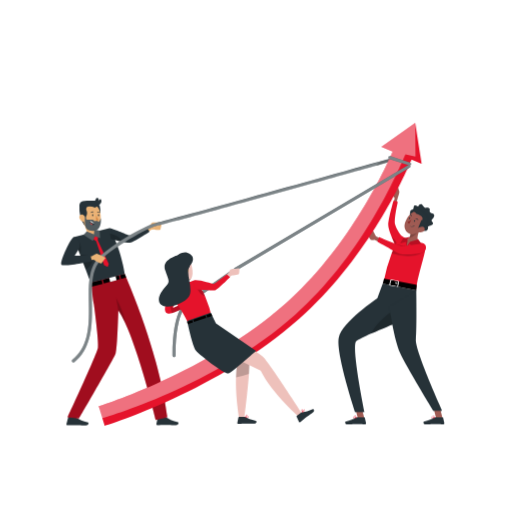
t = 0.00 s
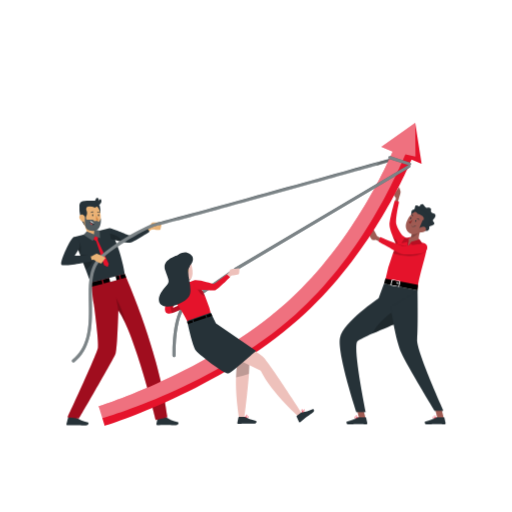
t = 1.05 s
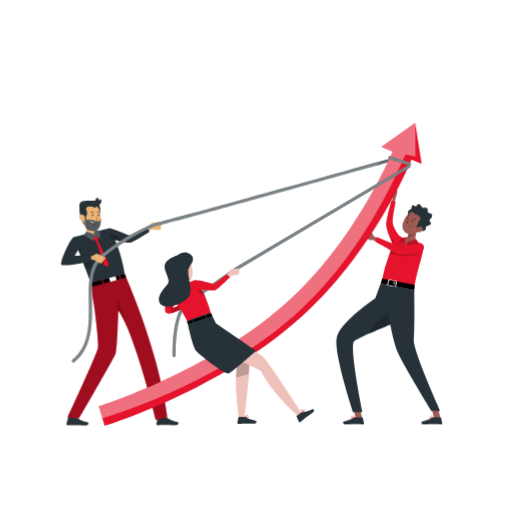
t = 1.95 s
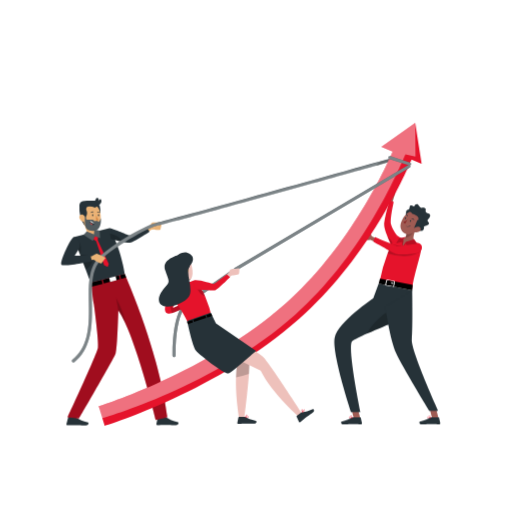
t = 3.00 s
t = 4.05 s: frame unchanged from t = 1.95 s, image omitted
t = 4.95 s: frame unchanged from t = 1.05 s, image omitted

The animated SVG that drew these frames (rendered in a browser with its animation timeline set to each time). Animation: 1 CSS @keyframes rule; one cycle of 6.00 s, repeats indefinitely.

<svg class="animated" id="freepik_stories-team-goals" xmlns="http://www.w3.org/2000/svg" viewBox="0 0 500 500" version="1.1" xmlns:xlink="http://www.w3.org/1999/xlink" xmlns:svgjs="http://svgjs.com/svgjs"><style>svg#freepik_stories-team-goals:not(.animated) .animable {opacity: 0;}svg#freepik_stories-team-goals.animated #freepik--character-1--inject-41 {animation: 3s Infinite  linear shake;animation-delay: 0s;}svg#freepik_stories-team-goals.animated #freepik--character-3--inject-41 {animation: 6s Infinite  linear shake;animation-delay: 0s;}svg#freepik_stories-team-goals.animated #freepik--Arrow--inject-41 {animation: 3s Infinite  linear shake;animation-delay: 0s;}svg#freepik_stories-team-goals.animated #freepik--character-2--inject-41 {animation: 3s Infinite  linear shake;animation-delay: 0s;}            @keyframes shake {                10%, 90% {                    transform: translate3d(-1px, 0, 0);                  }                  20%, 80% {                    transform: translate3d(2px, 0, 0);                  }                  30%, 50%, 70% {                    transform: translate3d(-4px, 0, 0);                  }                  40%, 60% {                    transform: translate3d(4px, 0, 0);                  }            }        .animator-hidden { display: none; }</style><g id="freepik--Shadow--inject-41" class="animable animator-hidden" style="transform-origin: 250px 416.24px;"><ellipse id="freepik--path--inject-41" cx="250" cy="416.24" rx="193.89" ry="11.32" style="fill: rgb(245, 245, 245); transform-origin: 250px 416.24px;" class="animable"></ellipse></g><g id="freepik--character-1--inject-41" class="animable" style="transform-origin: 224.151px 284.317px;"><path d="M138.38,225.56l6.86-3.92s2.64-4.07,3.43-4.26,9.49,0,9.49,0-1.31,5.64-1.45,6.75-8.44,0-8.44,0l-6.72,4Z" style="fill: rgb(235, 179, 118); transform-origin: 148.27px 222.713px;" id="eljixngg334nl" class="animable"></path><path d="M74.49,408l-7.18-1.43a.56.56,0,0,0-.55.44l-1.93,7.18a1,1,0,0,0,.73,1.13l.21,0c2.54,0,4.39-.2,7.57-.2,2,0,7.88.21,10.59.21s3.07-2.68,2-2.92c-5-1.09-8.72-2.59-10.31-4A1.58,1.58,0,0,0,74.49,408Z" style="fill: rgb(38, 50, 56); transform-origin: 75.6529px 410.95px;" id="elzo4az80x3j" class="animable"></path><path d="M162.36,407.76h-7.84a.55.55,0,0,0-.55.44L152.69,414a1,1,0,0,0,.74,1.12l.21,0c2.54-.05,4.38-.2,7.57-.2,2,0,7.88.2,10.59.2s3.06-2.67,1.95-2.92c-5-1.08-8.72-2.59-10.31-4A1.49,1.49,0,0,0,162.36,407.76Z" style="fill: rgb(38, 50, 56); transform-origin: 163.51px 411.44px;" id="el3dohjtg6bet" class="animable"></path><path d="M88.33,275.67l33.2-8.42c7.53,16.44,35.16,83.94,41.86,140.1l-11.24,2.85s-19.9-82.82-36.59-107c0,0-.89,36.76-2.7,42.11-1.49,4.4-35.66,63.27-35.66,63.27l-11.1-1.25S94,347.25,95.64,339.76c1.16-5.1-3.92-42.56-3.92-42.56-.89-3.34-2.23-17.17-2.23-17.17S88.49,276.36,88.33,275.67Z" style="fill: rgb(229, 19, 43); transform-origin: 114.745px 338.725px;" id="eleh4rnn4lpqt" class="animable"></path><g id="elbu1t7bgpmgp"><path d="M115.57,303.22a92.26,92.26,0,0,1,7.35,13.42c-2.3-12.94-9.43-25.47-9.43-25.47Z" style="isolation: isolate; opacity: 0.2; transform-origin: 118.205px 303.905px;" class="animable"></path></g><g id="elni7bfpqo7jq"><path d="M88.33,275.67l33.2-8.42c7.53,16.44,35.16,83.94,41.86,140.1l-11.24,2.85s-19.9-82.82-36.59-107c0,0-.89,36.76-2.7,42.11-1.49,4.4-35.66,63.27-35.66,63.27l-11.1-1.25S94,347.25,95.64,339.76c1.16-5.1-3.92-42.56-3.92-42.56-.89-3.34-2.23-17.17-2.23-17.17S88.49,276.36,88.33,275.67Z" style="isolation: isolate; opacity: 0.3; transform-origin: 114.745px 338.725px;" class="animable"></path></g><path d="M146.05,226.13s-15.14,10.22-19.13,10.76c-1.59.22-4.87-.32-8.26-1-5.14-1.1-10.5-2.64-10.5-2.64l-.67-5.07-.71-5.42c1.2-.4,16.86,6,19.2,7s17.47-8,17.47-8Z" style="fill: rgb(38, 50, 56); transform-origin: 126.415px 229.35px;" id="elw2j1843pzyl" class="animable"></path><polygon points="99.23 273.33 100.21 277.17 89.49 280.03 88.49 276.05 99.23 273.33" id="elhpr8h4sp0tq" class="animable" style="transform-origin: 94.35px 276.68px;"></polygon><polygon points="116.14 269.04 117.07 272.68 101.4 276.86 100.42 273.03 116.14 269.04" id="el6jo4mngsbrt" class="animable" style="transform-origin: 108.745px 272.95px;"></polygon><polygon points="123.24 271.04 118.25 272.37 117.33 268.74 121.91 267.58 123.24 271.04" id="elhb10q9ski4t" class="animable" style="transform-origin: 120.285px 269.975px;"></polygon><g id="el5ukoweeogfh"><rect x="106.97" y="269.89" width="6.38" height="4.6" style="fill: rgb(255, 255, 255); transform-origin: 110.16px 272.19px; transform: rotate(165.77deg);" class="animable"></rect></g><path d="M121.9,267.57l-33.42,8.48c-1.63-4.41-3.29-8.85-4.91-13.18-1.19-3.17-2.36-6.28-3.5-9.29q-.43-1.16-.87-2.28l-1-2.66q-1.11-2.92-2.14-5.63l-1.84-4.81-.87-2.28-1.65-4.3,35.09-8.9C118.36,242.91,121.9,267.57,121.9,267.57Z" style="fill: rgb(38, 50, 56); transform-origin: 96.8px 249.385px;" id="elqii2epaz2t8" class="animable"></path><path d="M84.44,230.76c3.61,1.73,10.27-1.32,10.27-1.32s2.21-2.44.89-3.52c-2.68.35-2.51-.53-3.48-1.9A7.89,7.89,0,0,1,91,221.18a16.06,16.06,0,0,1-.27-1.69L80.2,215.71C82.59,219.57,86.3,226.88,84.44,230.76Z" style="fill: rgb(235, 179, 118); transform-origin: 88.1102px 223.501px;" id="elwvxyi1byddq" class="animable"></path><g id="elu0ihpu4ki1"><path d="M83.4,219.16c1.9,5.05,6.56,5.2,8.72,4.86A7.89,7.89,0,0,1,91,221.18Z" style="isolation: isolate; opacity: 0.2; transform-origin: 87.76px 221.645px;" class="animable"></path></g><path d="M97.12,200s2.75,8.3-1.22,12.35-6.66-11.82-6.66-11.82Z" style="fill: rgb(38, 50, 56); transform-origin: 93.6438px 206.506px;" id="elcq3f39m60rl" class="animable"></path><path d="M83.92,221.39a7.85,7.85,0,0,0,9.39,1.48A8.76,8.76,0,0,0,97.55,218c.1-.28.19-.58.27-.88,1.34-5.59.5-14.82-5.59-17.3a8.51,8.51,0,0,0-11.73,8.5C80.86,214.55,80.78,218.21,83.92,221.39Z" style="fill: rgb(235, 179, 118); transform-origin: 89.4228px 211.493px;" id="elf7xewdwrl7t" class="animable"></path><path d="M89.93,210.09c0,.5.26.91.6.91s.59-.41.6-.91-.27-.92-.6-.92S89.93,209.58,89.93,210.09Z" style="fill: rgb(38, 50, 56); transform-origin: 90.5301px 210.085px;" id="el3v6vw85an5g" class="animable"></path><path d="M95.65,210.09c0,.51.27.92.6.92s.59-.42.6-.92-.28-.91-.6-.91S95.65,209.61,95.65,210.09Z" style="fill: rgb(38, 50, 56); transform-origin: 96.2501px 210.095px;" id="eld2ftw0fbfkw" class="animable"></path><path d="M93.83,210.34a17.83,17.83,0,0,0,2.41,4.33,2.91,2.91,0,0,1-2.43.45Z" style="fill: rgb(213, 135, 69); transform-origin: 95.025px 212.777px;" id="elp456lr9s2v" class="animable"></path><path d="M97.74,207.75a.34.34,0,0,1-.31,0,2.38,2.38,0,0,0-2.11-.4.29.29,0,0,1-.21-.55h0a2.92,2.92,0,0,1,2.66.47.29.29,0,0,1,.08.41h0A.52.52,0,0,1,97.74,207.75Z" style="fill: rgb(38, 50, 56); transform-origin: 96.4124px 207.226px;" id="elff4ljrggg2g" class="animable"></path><path d="M88.8,207.82a.38.38,0,0,1-.16-.06.3.3,0,0,1,0-.42h0a2.94,2.94,0,0,1,2.63-.7.3.3,0,0,1,.2.36h0a.31.31,0,0,1-.37.21h0a2.35,2.35,0,0,0-2.06.58A.3.3,0,0,1,88.8,207.82Z" style="fill: rgb(38, 50, 56); transform-origin: 90.0168px 207.201px;" id="eluyc9nz640zg" class="animable"></path><path d="M85.06,200.6l.6,1.15c-2,.77-1.5,3.13-1,4.18,1,2.26-.15,5.89-1.84,7.4,0,0-.11-1-.94-.72s-.35,5.46,1.41,7.86c0,0-2.59-2.13-4.25-7.51-1.53-5-1.89-9.17-.94-11.17Z" style="fill: rgb(38, 50, 56); transform-origin: 81.6182px 210.535px;" id="elci302y9q5y" class="animable"></path><path d="M77.78,213.44a5.91,5.91,0,0,0,3.39,3c2,.66,3-1.07,2.6-3-.42-1.69-1.93-4.14-4-3.95A2.64,2.64,0,0,0,77.78,213.44Z" style="fill: rgb(235, 179, 118); transform-origin: 80.6398px 213.031px;" id="elbqumgloh4me" class="animable"></path><path d="M85,223.89c2.94,2.06,8.67,2.73,11.48-1s1.91-9.72,1.91-9.72a9.33,9.33,0,0,1-1.8,3.66C95,214.91,92.3,216,92.3,216a3.89,3.89,0,0,0-2.3-1.44c-1.31-.13-5,.09-5,.09-1.18-.75-1.23-4.09-1.23-4.09l-.72.6S82.05,221.82,85,223.89Z" style="fill: rgb(38, 50, 56); transform-origin: 90.707px 218.062px;" id="elalqc1czxvv7" class="animable"></path><path d="M92.86,202.72s7-3.4,6.17-6.8-2.87.48-2.87.48.94-2.58-.9-3S94,194.63,93,195.62s-10.7-.45-13.83,1.49-.74,8.65-.74,8.65A13.46,13.46,0,0,1,92.86,202.72Z" style="fill: rgb(38, 50, 56); transform-origin: 88.3278px 199.546px;" id="ela5i3xgdndhj" class="animable"></path><g id="el7k5g95cfrpr"><path d="M85,223.89c2.94,2.06,8.67,2.73,11.48-1s1.91-9.72,1.91-9.72a9.33,9.33,0,0,1-1.8,3.66C95,214.91,92.3,216,92.3,216a3.89,3.89,0,0,0-2.3-1.44c-1.31-.13-5,.09-5,.09-1.18-.75-1.23-4.09-1.23-4.09l-.72.6S82.05,221.82,85,223.89Z" style="fill: rgb(255, 255, 255); opacity: 0.2; transform-origin: 90.707px 218.062px;" class="animable"></path></g><path d="M92.6,217.9a18.4,18.4,0,0,0-1.45,2.27L90.7,220c-2-.73-2.72-1.73-2.88-2.63a2.84,2.84,0,0,1,.11-1.3,2.91,2.91,0,0,1,.31-.69,10.18,10.18,0,0,0,3.68,2.25C92.33,217.81,92.6,217.9,92.6,217.9Z" style="fill: rgb(38, 50, 56); transform-origin: 90.1946px 217.775px;" id="eld8jtm5s5yuc" class="animable"></path><path d="M91.92,217.64l-.45.66c-1.9-.69-3.15-1.43-3.54-2.22a2.91,2.91,0,0,1,.31-.69A10.18,10.18,0,0,0,91.92,217.64Z" style="fill: rgb(255, 255, 255); transform-origin: 89.925px 216.845px;" id="elb6sz7x02ohq" class="animable"></path><path d="M90.7,220c-2-.73-2.72-1.73-2.88-2.63a7.15,7.15,0,0,1,2.09,1.26A2.57,2.57,0,0,1,90.7,220Z" style="fill: rgb(222, 87, 83); transform-origin: 89.26px 218.685px;" id="el675lfv9zbd5" class="animable"></path><polygon points="96.03 229.45 95.44 234.63 106.24 257.64 105.17 260.69 101.64 259.06 93.94 235.59 88.28 231.76 92.4 229.5 96.03 229.45" style="fill: rgb(229, 19, 43); transform-origin: 97.26px 245.07px;" id="elaitsdi5kncv" class="animable"></polygon><polygon points="84.68 225.91 91.83 228.86 92.12 224.02 97.39 225.32 97.84 232.69 92.77 230.62 90.65 235.34 81.64 229.32 84.68 225.91" style="fill: rgb(38, 50, 56); transform-origin: 89.74px 229.68px;" id="el1tz8brvnwlp" class="animable"></polygon><g id="elk2pek19fu7k"><polygon points="84.68 225.91 91.83 228.86 92.12 224.02 97.39 225.32 97.84 232.69 92.77 230.62 90.65 235.34 81.64 229.32 84.68 225.91" style="fill: rgb(255, 255, 255); opacity: 0.2; transform-origin: 89.74px 229.68px;" class="animable"></polygon></g><g id="elh8jlnuct8eo"><path d="M78.19,248.64q-1.11-2.92-2.14-5.63l-1.84-4.81-.87-2.28c1-.49,3.55-.2,4.26,1C80.2,241.46,78.19,248.64,78.19,248.64Z" style="isolation: isolate; opacity: 0.2; transform-origin: 76.1356px 242.167px;" class="animable"></path></g><g id="elweri3tnrbel"><path d="M90.72,253.72a13.37,13.37,0,0,1-7.15,9.15c-1.19-3.17-2.36-6.28-3.5-9.29q-.43-1.16-.87-2.28l-1-2.66,11.58,1.47Z" style="isolation: isolate; opacity: 0.2; transform-origin: 84.46px 255.755px;" class="animable"></path></g><g id="elfpin81yfy9o"><path d="M118.66,235.85c-5.14-1.1-10.5-2.64-10.5-2.64l-.67-5.07S116.94,229.15,118.66,235.85Z" style="isolation: isolate; opacity: 0.2; transform-origin: 113.075px 231.995px;" class="animable"></path></g><path d="M71.69,354a1.5,1.5,0,0,1-1-2.66c16.69-13.7,16.37-35.17,16.06-55.94-.24-15.66-.46-30.46,6.91-40.52,10.34-14.14,51.93-36.57,58.82-37.21,4.93-.49,155.3-42.28,234.13-64.31a1.5,1.5,0,0,1,.81,2.89c-9.33,2.61-228.48,63.84-234.66,64.41-5.93.55-47.1,22.89-56.68,36-6.77,9.25-6.56,23.56-6.33,38.7.3,20.48.65,43.7-17.16,58.31A1.48,1.48,0,0,1,71.69,354Z" style="fill: rgb(38, 50, 56); transform-origin: 229.328px 253.653px;" id="el7rek5urdnx9" class="animable"></path><g id="elyrprlt2qf3t"><path d="M387.47,156.24,366.91,162c-56.55,15.78-209,58.2-214.1,58.67-5.93.55-47.1,22.89-56.68,36-6.77,9.25-6.56,23.56-6.33,38.7.3,20.48.65,43.7-17.16,58.31a1.48,1.48,0,0,1-1,.34,1.5,1.5,0,0,1-1-2.66c16.69-13.7,16.37-35.17,16.06-55.94-.24-15.66-.46-30.46,6.91-40.52,10.34-14.14,51.93-36.57,58.82-37.21,4.64-.46,137.86-37.44,219.28-60.16l14.85-4.15a1.5,1.5,0,0,1,.81,2.89Z" style="fill: rgb(255, 255, 255); opacity: 0.4; transform-origin: 229.276px 253.673px;" class="animable"></path></g><g id="elp9ri8xrsim"><path d="M387.47,156.24,366.91,162a26.8,26.8,0,0,1,4.9-4.48l14.85-4.15a1.5,1.5,0,0,1,.81,2.89Z" style="isolation: isolate; opacity: 0.2; transform-origin: 377.738px 157.657px;" class="animable"></path></g><path d="M81.91,250.8l7.86-.69s4.11-2.6,4.9-2.43,8.62,4,8.62,4-3.55,4.57-4.14,5.52-7.66-3.53-7.66-3.53l-7.79.83Z" style="fill: rgb(235, 179, 118); transform-origin: 92.6px 252.502px;" id="el9z358exi7" class="animable"></path><path d="M71.69,231.62c-3.57,2.55-12.87,23.34-11.88,26.55s29.93-3.12,29.93-3.12l-1.28-5.41H72.89l3.7-5.84s2.28-2.22.88-7.38C76.46,232.7,71.69,231.62,71.69,231.62Z" style="fill: rgb(38, 50, 56); transform-origin: 74.7383px 245.349px;" id="elv82kpylkri" class="animable"></path></g><g id="freepik--character-3--inject-41" class="animable" style="transform-origin: 382.172px 298.495px;"><path d="M373.21,233.71l-5.93-2.81s-3-5.74-3.88-6.66-5.13,2.65-5.13,3.27,3.08,6.42,3.88,6.77a12.35,12.35,0,0,0,3.59,0l5.64,2.73Z" style="fill: rgb(159, 91, 83); transform-origin: 365.74px 230.55px;" id="elg3oqbt5bxqv" class="animable"></path><path d="M387.05,198.14l1.19-4.25s1.88-5.54,1.68-6.82a33,33,0,0,0-1.42-4.45s-5.2,6.33-5.2,7.12,2.06,3.66,2.06,3.66l-1,4.74Z" style="fill: rgb(159, 91, 83); transform-origin: 386.617px 190.38px;" id="ela75luyrrz7" class="animable"></path><path d="M391.62,229.8s-4.48-5.57-5.8-10.75,2.67-22,2.67-22l-4.21-1.12s-5,17.21-5.17,23.49,9.17,24.71,9.17,24.71Z" style="fill: rgb(229, 19, 43); transform-origin: 385.364px 220.03px;" id="ely9m4d7gj2il" class="animable"></path><g id="elzjy2zo0w79"><path d="M388.91,241.36l-.64,2.73s-3.22-6.35-5.85-12.87a16.38,16.38,0,0,1,5.91,7.91A14.09,14.09,0,0,1,388.91,241.36Z" style="isolation: isolate; opacity: 0.2; transform-origin: 385.665px 237.655px;" class="animable"></path></g><path d="M415.34,242a24.16,24.16,0,0,1-.42,3.46c-.46,2.5-1.24,5.45-2.13,8.7-.48,1.71-1,3.54-1.46,5.47-2.23,8.67-3.44,12.12-5.09,23.19l-31.65-7.51a151.78,151.78,0,0,1,7.79-27.75c.92-2.39,2-4.78,3.09-7.14a72.61,72.61,0,0,1,6.15-10.6s5.12,4.68,21.2,7.49C414.77,237.61,415.44,239.31,415.34,242Z" style="fill: rgb(229, 19, 43); transform-origin: 394.97px 256.32px;" id="elv4n0muerti" class="animable"></path><g id="elx6togwbr25f"><path d="M411.36,238.39c0,1,3.79,5.76,3.56,7-.43.29-.94.61-1.52,1-10.71,6.23-24.76,3.07-31,1.14.92-2.39,3-6.78,4.08-9.14l7.51,1.67S406.27,237.26,411.36,238.39Z" style="isolation: isolate; opacity: 0.2; transform-origin: 398.665px 244.093px;" class="animable"></path></g><path d="M398.49,231.71c1.15-.44,10.59,1.91,9.89,2.11s-4.22,11-9.15,10.19S394.39,233.27,398.49,231.71Z" style="fill: rgb(229, 19, 43); transform-origin: 401.943px 237.854px;" id="elkg0iz8dskz" class="animable"></path><polygon points="355.75 408.66 349.81 409.95 346.34 396.29 352.29 395 355.75 408.66" style="fill: rgb(159, 91, 83); transform-origin: 351.045px 402.475px;" id="el17vxuctinzl" class="animable"></polygon><path d="M348.33,407.47h7.39a.52.52,0,0,1,.51.42l1.2,5.41a.89.89,0,0,1-.69,1.07l-.2,0c-2.39,0-4.13-.19-7.13-.19-1.85,0-7.43.19-10,.19s-2.88-2.52-1.84-2.75c4.69-1,8.22-2.44,9.72-3.78A1.43,1.43,0,0,1,348.33,407.47Z" style="fill: rgb(38, 50, 56); transform-origin: 347.233px 410.919px;" id="elpjppt28bfnf" class="animable"></path><path d="M346.32,408.54a1.85,1.85,0,0,1-1.17-.31.84.84,0,0,1-.3-.77.43.43,0,0,1,.24-.41c.68-.35,2.64.86,2.86,1a.13.13,0,0,1,.07.14.14.14,0,0,1-.11.12A7.18,7.18,0,0,1,346.32,408.54Zm-.91-1.26a.28.28,0,0,0-.18,0s-.09.05-.1.17a.59.59,0,0,0,.2.51,2.93,2.93,0,0,0,2.16.11A5.79,5.79,0,0,0,345.41,407.28Z" style="fill: rgb(229, 19, 43); transform-origin: 346.432px 407.766px;" id="elq1j1m6genec" class="animable"></path><path d="M347.87,408.32h-.07c-.62-.34-1.84-1.68-1.72-2.32a.48.48,0,0,1,.47-.38.76.76,0,0,1,.61.19c.7.57.85,2.32.86,2.4a.14.14,0,0,1-.07.13A.08.08,0,0,1,347.87,408.32Zm-1.22-2.47h-.07c-.19,0-.2.11-.21.15-.08.4.7,1.41,1.32,1.88A3.37,3.37,0,0,0,347,406,.48.48,0,0,0,346.65,405.85Z" style="fill: rgb(229, 19, 43); transform-origin: 347.046px 406.978px;" id="elj0qpeyxv7ei" class="animable"></path><path d="M406.5,283.65s-5.13,24.46-17.13,31a12.76,12.76,0,0,1-4.45,1.51s-12.17,5-22.69,9.73c-6.4,2.89-12.19,5.71-14.26,7.29-5.48,4.17,7.94,69.27,7.94,69.27l-9.12.1s-19.19-57.64-16-72.77,37.63-38.29,37.63-38.29l5.3-14.58Z" style="fill: rgb(38, 50, 56); transform-origin: 368.466px 339.73px;" id="el581ghh72rvw" class="animable"></path><g id="elhe537vj90ss"><path d="M389.37,314.68a12.76,12.76,0,0,1-4.45,1.51s-12.17,5-22.69,9.73c6.77-12.45,18.84-20.54,18.84-20.54Z" style="isolation: isolate; opacity: 0.2; transform-origin: 375.8px 315.65px;" class="animable"></path></g><polygon points="432.21 408.66 426.27 409.95 422.8 396.29 428.75 395 432.21 408.66" style="fill: rgb(159, 91, 83); transform-origin: 427.505px 402.475px;" id="elcj3sedfuni" class="animable"></polygon><path d="M424.79,407.47h7.39a.52.52,0,0,1,.51.42l1.2,5.41a.89.89,0,0,1-.69,1.07l-.2,0c-2.39,0-4.13-.19-7.13-.19-1.85,0-7.43.19-10,.19s-2.88-2.52-1.84-2.75c4.69-1,8.22-2.44,9.72-3.78A1.43,1.43,0,0,1,424.79,407.47Z" style="fill: rgb(38, 50, 56); transform-origin: 423.693px 410.919px;" id="elrl9z2xhgpl" class="animable"></path><path d="M422.78,408.54a1.85,1.85,0,0,1-1.17-.31.84.84,0,0,1-.3-.77.43.43,0,0,1,.24-.41c.68-.35,2.64.86,2.86,1a.13.13,0,0,1,.07.14.14.14,0,0,1-.11.12A7.18,7.18,0,0,1,422.78,408.54Zm-.91-1.26a.28.28,0,0,0-.18,0s-.09.05-.1.17a.59.59,0,0,0,.2.51,2.93,2.93,0,0,0,2.16.11A5.79,5.79,0,0,0,421.87,407.28Z" style="fill: rgb(229, 19, 43); transform-origin: 422.892px 407.766px;" id="elsvizdastd1" class="animable"></path><path d="M424.33,408.32h-.07c-.62-.34-1.84-1.68-1.72-2.32a.48.48,0,0,1,.47-.38.76.76,0,0,1,.61.19c.7.57.85,2.32.86,2.4a.14.14,0,0,1-.07.13A.08.08,0,0,1,424.33,408.32Zm-1.22-2.47H423c-.19,0-.2.11-.21.15-.08.4.7,1.41,1.32,1.88a3.37,3.37,0,0,0-.72-1.9A.48.48,0,0,0,423.11,405.85Z" style="fill: rgb(229, 19, 43); transform-origin: 423.506px 406.978px;" id="elesvy0f5tc16" class="animable"></path><path d="M408.55,236.89c-1.49,1-8.36.62-8.36.62L397,241l-.31-5.77s-2.15-.89-1.56-1.51a5.63,5.63,0,0,0,4.14-1.39c1.39-1.36,1.66-3.55,1.64-5.72,0,0,0-.06,0-.08h0l5.87-3,4.06-2.09C408.93,225.56,406.2,233.29,408.55,236.89Z" style="fill: rgb(159, 91, 83); transform-origin: 402.934px 231.22px;" id="el3fdpwa6tqmw" class="animable"></path><g id="el18svzfgob6i"><path d="M408.72,224.9c-1.94,4.91-7,7.1-9.49,7.42,1.39-1.36,1.66-3.55,1.64-5.72a.28.28,0,0,0,0-.09l5.87-3C406.75,224.31,409,224.15,408.72,224.9Z" style="isolation: isolate; opacity: 0.2; transform-origin: 403.987px 227.915px;" class="animable"></path></g><path d="M412.45,224.7s3.81,2,5.08-.39-.54-2.53,1.33-3.39,4.53-1.46,3.92-3.27-2.5-2-.4-4,2.56-4.82-.58-5.37-1.94-3-2.1-4-1.92-1.7-3.83-1.3-2.71-2.43-3.89-3.31-2.81.2-3.24,1.39-1.56-.39-3.24-.59-1.29,1.57-1.81,3.22-1.55.58-2.75,1.94S399.63,216.27,412.45,224.7Z" style="fill: rgb(38, 50, 56); transform-origin: 412.242px 212.416px;" id="eltj5s0506to" class="animable"></path><path d="M414.11,219c-2.87,4.5-4.5,7.47-7.72,8.93a9.57,9.57,0,0,1-1.34.5c-6.26,1.84-11.42-4.19-9.77-10.16a20.62,20.62,0,0,1,1.2-3.14c2.24-4.69,6.55-9.49,11.7-8.86a8.23,8.23,0,0,1,7.24,9.13A8.34,8.34,0,0,1,414.11,219Z" style="fill: rgb(159, 91, 83); transform-origin: 405.222px 217.49px;" id="elfsi3xhnmguv" class="animable"></path><path d="M405.3,216c-.21.45-.66.65-.94.5s-.31-.64-.08-1.06.67-.65.94-.5S405.54,215.59,405.3,216Z" style="fill: rgb(38, 50, 56); transform-origin: 404.79px 215.722px;" id="elj0x7ssmf7lo" class="animable"></path><path d="M400.45,213.33a.76.76,0,0,1-.94.49c-.27-.16-.31-.63-.07-1.06s.66-.65.94-.49S400.68,212.92,400.45,213.33Z" style="fill: rgb(38, 50, 56); transform-origin: 399.945px 213.035px;" id="els51484axut" class="animable"></path><path d="M401.88,214.4a17.74,17.74,0,0,1-4.09,2.52,2.82,2.82,0,0,0,1.84,1.53Z" style="fill: rgb(137, 43, 41); transform-origin: 399.835px 216.425px;" id="elc5pg87xjxko" class="animable"></path><path d="M408.2,214.88a.3.3,0,0,1-.28-.11,2.28,2.28,0,0,0-1.82-1,.29.29,0,1,1,0-.57h0a2.82,2.82,0,0,1,2.31,1.23.28.28,0,0,1-.05.4h0A.35.35,0,0,1,408.2,214.88Z" style="fill: rgb(38, 50, 56); transform-origin: 407.114px 214.039px;" id="elk7zgqahrj1r" class="animable"></path><path d="M400.8,221.13h0a4.39,4.39,0,0,0,4-.67.16.16,0,0,0,0-.21.15.15,0,0,0-.21,0h0a4.23,4.23,0,0,1-3.74.6.13.13,0,0,0-.18.09v0a.13.13,0,0,0,.09.18Z" style="fill: rgb(38, 50, 56); transform-origin: 402.749px 220.776px;" id="elwrs5rby19f" class="animable"></path><path d="M400,209.18a.32.32,0,0,1,0-.17.29.29,0,0,1,.38-.14h0a2.86,2.86,0,0,1,1.64,2.07.29.29,0,0,1-.25.32h0a.29.29,0,0,1-.32-.25h0a2.31,2.31,0,0,0-1.32-1.61A.32.32,0,0,1,400,209.18Z" style="fill: rgb(38, 50, 56); transform-origin: 401.005px 210.053px;" id="elpwowbdjhgs" class="animable"></path><path d="M404.12,206.69c1.46.18,2.18,2,2.18,2a32.68,32.68,0,0,1,5.1,2.38,3.44,3.44,0,0,1,1.18,3.43c-.05.48-1.23.92-1.23.92s-2.16,5.1-2.75,6.51l.3,4.71a24.91,24.91,0,0,0,9.17-10.33c3.41-7.1-10.82-13.35-10.82-13.35Z" style="fill: rgb(38, 50, 56); transform-origin: 411.359px 214.8px;" id="elszi5uehoou" class="animable"></path><path d="M413.25,226.12a5.74,5.74,0,0,1-4.35.48c-1.93-.58-1.82-2.56-.39-3.83,1.28-1.1,3.85-2.19,5.34-.91A2.55,2.55,0,0,1,413.25,226.12Z" style="fill: rgb(159, 91, 83); transform-origin: 411.093px 224.054px;" id="elp8ft8u9r84" class="animable"></path><path d="M408.38,233.82l-7.95,2.29L397,240.76l.93-5.69s-.85-1.31.56-3.36l-4.84,1-2.92,4.88,5.68-1.33.39,5.67,3.31-3.9,2.71,4.28,8.06-5.11Z" style="fill: rgb(229, 19, 43); transform-origin: 400.805px 237.01px;" id="elex2xhh5ocw" class="animable"></path><g id="elpwoy7x4j4yr"><path d="M408.38,233.82l-7.95,2.29L397,240.76l.93-5.69s-.85-1.31.56-3.36l-4.84,1-2.92,4.88,5.68-1.33.39,5.67,3.31-3.9,2.71,4.28,8.06-5.11Z" style="isolation: isolate; opacity: 0.2; transform-origin: 400.805px 237.01px;" class="animable"></path></g><polygon points="375.01 272 373.77 276.94 406.49 283.65 406.98 278.16 375.01 272" id="eles6c1joi82m" class="animable" style="transform-origin: 390.375px 277.825px;"></polygon><path d="M389.62,274.59c-.26-.37-7.54-1.94-8.23-1.42,0,0-1.41,4.87-1.17,5.38s7.32,1.5,8,1.64S389.88,275,389.62,274.59Zm-2,5c-.54-.11-6.36-.92-6.56-1.34s1-4.42,1-4.42c.57-.43,6.55.86,6.76,1.16S388.16,279.65,387.62,279.54Z" style="fill: rgb(255, 255, 255); transform-origin: 384.928px 276.629px;" id="elb0ns4ui5do7" class="animable"></path><path d="M387.9,276.25l-1.45-.3a.54.54,0,0,0-.62.38v0a.54.54,0,0,0,.42.68l1.45.28a.54.54,0,0,0,.21-1.06Z" style="fill: rgb(255, 255, 255); transform-origin: 387.076px 276.62px;" id="el1os19xhsjoi" class="animable"></path><path d="M406.49,283.65s.63,37-.41,47.8S432,401.36,432,401.36h-8.73s-26.45-43.28-32.51-56.6-10.54-45.1-10.54-45.1Z" style="fill: rgb(38, 50, 56); transform-origin: 406.11px 342.505px;" id="el6eylw1ikwve" class="animable"></path><path d="M415.45,239.4c-1.35-3.06-22.08,1.47-23.95.94s-21.33-8.68-21.33-8.68L368.48,236s17.45,10,21.27,11.58,19.09.82,23-.87A5.38,5.38,0,0,0,415.45,239.4Z" style="fill: rgb(229, 19, 43); transform-origin: 392.24px 240.052px;" id="ellie4p2i5ywb" class="animable"></path></g><g id="freepik--Arrow--inject-41" class="animable animator-active" style="transform-origin: 254.08px 267.89px;"><path d="M411.78,159.93l-6.28-40-33.08,23.39,11,4.66c-10.62,24.34-45.07,95.65-104.35,148.23C203.38,363.36,97.44,396.4,96.38,396.72l5.86,19.13c4.5-1.38,111.08-34.58,190.14-104.71,63-55.88,98.42-129.58,109.54-155.38Z" style="fill: rgb(229, 19, 43); transform-origin: 254.08px 267.89px;" id="eldschoxt422h" class="animable"></path><g id="el8912q6iwv2w"><path d="M405.78,152.93l-.28-33-33.08,23.39,11,4.66c-10.62,24.34-45.07,95.65-104.35,148.23C203.38,363.36,97.44,396.4,96.38,396.72l1.86,12.13c4.5-1.38,111.08-31.58,190.14-101.71,63-55.88,96.42-130.58,107.54-156.38Z" style="fill: rgb(255, 255, 255); isolation: isolate; opacity: 0.4; transform-origin: 251.08px 264.39px;" class="animable"></path></g><path d="M400,161.62a1.47,1.47,0,0,1-.46-.07l-19.21-6.21a1.5,1.5,0,1,1,.92-2.85l19.21,6.2a1.5,1.5,0,0,1-.46,2.93Z" style="fill: rgb(38, 50, 56); transform-origin: 390.357px 157.004px;" id="eliz2g8euci" class="animable"></path><g id="elviroe97y1eq"><path d="M400,161.62a1.47,1.47,0,0,1-.46-.07l-19.21-6.21a1.5,1.5,0,1,1,.92-2.85l19.21,6.2a1.5,1.5,0,0,1-.46,2.93Z" style="fill: rgb(255, 255, 255); opacity: 0.4; transform-origin: 390.357px 157.004px;" class="animable"></path></g></g><g id="freepik--character-2--inject-41" class="animable" style="transform-origin: 277.944px 287.47px;"><path d="M169.93,348.82a1.5,1.5,0,0,1-1.5-1.5c0-47.74,13.87-54,16.47-54.77L229,261.7l.1-.06L398.52,161.18a1.5,1.5,0,0,1,1.53,2.58L230.71,264.19l-44.31,31a1.59,1.59,0,0,1-.63.26c-.11,0-14.34,3.5-14.34,51.9A1.5,1.5,0,0,1,169.93,348.82Z" style="fill: rgb(38, 50, 56); transform-origin: 284.597px 254.902px;" id="elu8dcu99y0c" class="animable"></path><g id="ellg5m7vbszx"><path d="M169.93,348.82a1.5,1.5,0,0,1-1.5-1.5c0-47.74,13.87-54,16.47-54.77L229,261.7l.1-.06L398.52,161.18a1.5,1.5,0,0,1,1.53,2.58L230.71,264.19l-44.31,31a1.59,1.59,0,0,1-.63.26c-.11,0-14.34,3.5-14.34,51.9A1.5,1.5,0,0,1,169.93,348.82Z" style="fill: rgb(255, 255, 255); opacity: 0.4; transform-origin: 284.597px 254.902px;" class="animable"></path></g><path d="M181.45,299.28s-7.71,5-13.57,6.51a8.42,8.42,0,0,1-4.49.25c-4.36-1.38-1.77-9.82.83-15.15.42-.87.84-1.65,1.23-2.31l7.62,4.71s-4.62,6.59-4.09,7,7.65-3.56,8-3.69S181.45,299.28,181.45,299.28Z" style="fill: rgb(229, 19, 43); transform-origin: 171.249px 297.407px;" id="elnpbfwdj01d" class="animable"></path><g id="elroydo2ozqus"><path d="M181.45,299.28s-7.71,5-13.57,6.51a93.34,93.34,0,0,1-3.66-14.9c.42-.87.84-1.65,1.23-2.31l7.62,4.71s-4.62,6.59-4.09,7,7.65-3.56,8-3.69S181.45,299.28,181.45,299.28Z" style="isolation: isolate; opacity: 0.2; transform-origin: 172.835px 297.185px;" class="animable"></path></g><path d="M219,270.26l4.52-4A15,15,0,0,1,225,263c.49-.41,8.72-1.05,8.72-1.05s.16,4.35-.49,5.48-7.37,1.62-7.37,1.62l-3.6,3.47Z" style="fill: rgb(238, 193, 187); transform-origin: 226.369px 267.235px;" id="elj38w5hraum" class="animable"></path><path d="M243.08,365.05c-1.29,18.56-4.74,44.9-4.74,44.9l-4.44,1s-4.1-22.05-3.45-42.51a97.91,97.91,0,0,1,1.26-13.31s-15.38-5.91-26.06-11.2c-5.1-2.52-9.13-4.91-9.9-6.45-2.38-4.75,8.44-15.91,8.44-15.91.34.27,6.87,4.43,14.47,9.36,10.09,6.54,22.06,14.44,24,16.41C243.82,348.47,243.72,355.79,243.08,365.05Z" style="fill: rgb(238, 193, 187); transform-origin: 219.479px 366.26px;" id="elte37ybw4q7a" class="animable"></path><g id="el22wtkhvzqga"><path d="M243.08,365.05a75.15,75.15,0,0,1-12.63,3.37,97.91,97.91,0,0,1,1.26-13.31s-15.38-5.91-26.06-11.2l13-13c10.09,6.54,22.06,14.44,24,16.41C243.82,348.47,243.72,355.79,243.08,365.05Z" style="isolation: isolate; opacity: 0.2; transform-origin: 224.6px 349.665px;" class="animable"></path></g><path d="M208.46,318.47s42.67,24.53,48.47,30.07,39.28,57.31,39.28,57.31l-2.82,2.69S265.59,384.68,254.5,362l-46-22.23Z" style="fill: rgb(238, 193, 187); transform-origin: 252.335px 363.505px;" id="el49mw4i8u3dh" class="animable"></path><path d="M176,273.18a1.19,1.19,0,0,0,.22.12,9,9,0,0,0,3.4,1.11c3.48.31,5.72-.47,7-2.21h0c1.78-2.58,1.74-6.7.76-11.55a18.55,18.55,0,0,0-1.87-5.56s0-.07,0-.08l-.12-.2a6.72,6.72,0,0,0-5.47-3.38,13.37,13.37,0,0,0-2.93.08C167.49,252.74,168,268.76,176,273.18Z" style="fill: rgb(238, 193, 187); transform-origin: 178.992px 262.93px;" id="eln140vjqj0t" class="animable"></path><g id="el0bgahnjpdn6h"><path d="M176.26,273.3a8.74,8.74,0,0,0,3.39,1c3.47.31,5.7-.59,7-2.34a9.67,9.67,0,0,1-6.11.35A5,5,0,0,0,176.26,273.3Z" style="isolation: isolate; opacity: 0.2; transform-origin: 181.455px 273.16px;" class="animable"></path></g><path d="M175.62,281.12c-.83,2.68,2.6,4.1,2.6,4.1,6-2,7.35-4.93,7.35-4.93-4.6-3-2.58-9.94-2.58-9.94l-1,.4-7,.74s1.59,3.83,1.77,4.69v0C177.64,280.69,175.62,281.12,175.62,281.12Z" style="fill: rgb(235, 179, 118); transform-origin: 180.28px 277.785px;" id="el18tx9hcmp2k" class="animable"></path><path d="M185.57,255s1.46,6.61-4.47,10.36c0,0-1.75,7.33-5.74,8-5.44.9-11.33-6.19-10.55-14.37C165.83,248.41,181.25,245.4,185.57,255Z" style="fill: rgb(38, 50, 56); transform-origin: 175.235px 261.32px;" id="elxrmbi2k8xu" class="animable"></path><path d="M184,263c-.15-1-1.23-2.68-2.82-2.21s-2,4.74,2.26,5.09C184.09,266,184.35,265.2,184,263Z" style="fill: rgb(235, 179, 118); transform-origin: 182.108px 263.3px;" id="elmioxvr9v7up" class="animable"></path><path d="M294.35,402.67l-4.6,3.54a.54.54,0,0,0-.15.65l2.34,5a.89.89,0,0,0,1.19.42,1,1,0,0,0,.17-.1c1.86-1.49,1.92-1.72,4.29-3.54,1.45-1.12,6-4.36,8-5.91s.74-3.74-.22-3.29c-4.32,2-8,3.07-10,2.92A1.47,1.47,0,0,0,294.35,402.67Z" style="fill: rgb(38, 50, 56); transform-origin: 298.101px 405.874px;" id="elbsnvjmqkhq" class="animable"></path><path d="M295.35,402.58a.14.14,0,0,1-.19-.18c.09-.24.91-2.39,1.65-2.52a.43.43,0,0,1,.44.17.85.85,0,0,1,.23.79,1.82,1.82,0,0,1-.73,1A6.9,6.9,0,0,1,295.35,402.58Zm.21-.41a2.91,2.91,0,0,0,1.64-1.4.58.58,0,0,0-.16-.53c-.08-.08-.15-.1-.18-.07a.38.38,0,0,0-.17.08A5.9,5.9,0,0,0,295.56,402.17Z" style="fill: rgb(229, 19, 43); transform-origin: 296.325px 401.232px;" id="elt4l878apgd" class="animable"></path><path d="M295.34,402.63a.16.16,0,0,1-.13-.06c0-.07-1-1.54-.79-2.42a.82.82,0,0,1,.37-.52.48.48,0,0,1,.6,0c.49.43.34,2.22.05,2.87l-.05.05Zm-.67-2.46a3.44,3.44,0,0,0,.59,1.94,3.3,3.3,0,0,0-.1-2.28s-.11-.11-.25,0l-.06,0A.55.55,0,0,0,294.67,400.17Z" style="fill: rgb(229, 19, 43); transform-origin: 295.05px 401.077px;" id="elklwwacsq2pb" class="animable"></path><path d="M239.12,407l-5.81.11a.54.54,0,0,0-.5.43l-1.09,5.41a.89.89,0,0,0,.71,1,.68.68,0,0,0,.2,0c2.37-.09,2.56-.24,5.55-.3,1.84,0,7.39.05,9.93,0s2.82-2.57,1.78-2.78c-4.69-.92-8.22-2.26-9.74-3.57A1.45,1.45,0,0,0,239.12,407Z" style="fill: rgb(38, 50, 56); transform-origin: 241.084px 410.475px;" id="el2dgue31k4cr" class="animable"></path><path d="M239.64,407.64a.13.13,0,0,1-.11-.12.12.12,0,0,1,.06-.14c.21-.14,2.14-1.38,2.82-1.05a.44.44,0,0,1,.26.4.86.86,0,0,1-.29.77,1.77,1.77,0,0,1-1.16.33A7,7,0,0,1,239.64,407.64Zm.41-.21a2.91,2.91,0,0,0,2.15-.15.58.58,0,0,0,.18-.52c0-.11-.06-.16-.09-.16a.43.43,0,0,0-.19,0A5.91,5.91,0,0,0,240.05,407.43Z" style="fill: rgb(229, 19, 43); transform-origin: 241.102px 407.054px;" id="el4uiqmk7f8xn" class="animable"></path><path d="M239.6,407.67a.13.13,0,0,1-.07-.13c0-.08.11-1.82.8-2.41a.76.76,0,0,1,.61-.19.47.47,0,0,1,.47.37c.13.63-1,2-1.67,2.34h-.07A.1.1,0,0,1,239.6,407.67Zm.92-2.37a3.46,3.46,0,0,0-.68,1.91c.62-.48,1.37-1.51,1.28-1.9,0,0,0-.14-.21-.14h-.07A.48.48,0,0,0,240.52,405.3Z" style="fill: rgb(229, 19, 43); transform-origin: 240.475px 406.302px;" id="elzod4r5liqf" class="animable"></path><path d="M207.27,311.9l-21.17,8.89c-8.75-21.75-20.65-32.21-20.65-32.21,8.48-10.17,24.14-14.85,24.14-14.85a27.83,27.83,0,0,1,5.91,6.64,59.51,59.51,0,0,1,4.6,8.59A121,121,0,0,1,207.27,311.9Z" style="fill: rgb(229, 19, 43); transform-origin: 186.36px 297.26px;" id="el751kih0puks" class="animable"></path><path d="M185.37,259.42s6.65-6.78.28-11.25-12.69,1.5-12.69,1.5-15.13,3.81-11.81,13.86,5.44,10.88.69,16.1-9.59,12.92-4.63,17.77,22.06-.35,27.19-7.79S180.19,266.4,185.37,259.42Z" style="fill: rgb(38, 50, 56); transform-origin: 171.768px 272.897px;" id="elw81viibwrt" class="animable"></path><path d="M205.73,305.38l-23,7.89s5.09,25.05,8.78,29.24,28.36,23.59,31.85,22.06S250,342.51,250,342.51l-39.17-26.86Z" style="fill: rgb(38, 50, 56); transform-origin: 216.365px 335.018px;" id="elhr1hthhavvb" class="animable"></path><polygon points="202.38 310.09 207.27 308.47 206.06 306.05 201.43 307.68 202.38 310.09" id="elmhapqmltlae" class="animable" style="transform-origin: 204.35px 308.07px;"></polygon><polygon points="187.76 312.49 182.75 314.25 183.42 316.39 188.32 314.76 187.76 312.49" id="elnvgprcnf6z7" class="animable" style="transform-origin: 185.535px 314.44px;"></polygon><polygon points="189.37 314.41 201.4 310.42 200.5 308 188.71 312.15 189.37 314.41" id="elcgx5vy0ylq" class="animable" style="transform-origin: 195.055px 311.205px;"></polygon><g id="elfjwrk7qnmoq"><path d="M200.1,289c-5.06-.59-7.91-8.2-7.91-8.2a27.68,27.68,0,0,1,3.31-.39A59.51,59.51,0,0,1,200.1,289Z" style="isolation: isolate; opacity: 0.2; transform-origin: 196.145px 284.705px;" class="animable"></path></g><path d="M189.59,273.73c5.5-.82,17.8,3.64,18.87,3.59s13-9.43,13-9.43l3.1,2.73s-12.5,12.89-15.07,13-16-.86-16-.86-3.29-1.17-3.92-4.14A10.36,10.36,0,0,1,189.59,273.73Z" style="fill: rgb(229, 19, 43); transform-origin: 206.924px 275.759px;" id="el4b638vykyio" class="animable"></path></g><defs>     <filter id="active" height="200%">         <feMorphology in="SourceAlpha" result="DILATED" operator="dilate" radius="2"></feMorphology>                <feFlood flood-color="#32DFEC" flood-opacity="1" result="PINK"></feFlood>        <feComposite in="PINK" in2="DILATED" operator="in" result="OUTLINE"></feComposite>        <feMerge>            <feMergeNode in="OUTLINE"></feMergeNode>            <feMergeNode in="SourceGraphic"></feMergeNode>        </feMerge>    </filter>    <filter id="hover" height="200%">        <feMorphology in="SourceAlpha" result="DILATED" operator="dilate" radius="2"></feMorphology>                <feFlood flood-color="#ff0000" flood-opacity="0.5" result="PINK"></feFlood>        <feComposite in="PINK" in2="DILATED" operator="in" result="OUTLINE"></feComposite>        <feMerge>            <feMergeNode in="OUTLINE"></feMergeNode>            <feMergeNode in="SourceGraphic"></feMergeNode>        </feMerge>            <feColorMatrix type="matrix" values="0   0   0   0   0                0   1   0   0   0                0   0   0   0   0                0   0   0   1   0 "></feColorMatrix>    </filter></defs></svg>